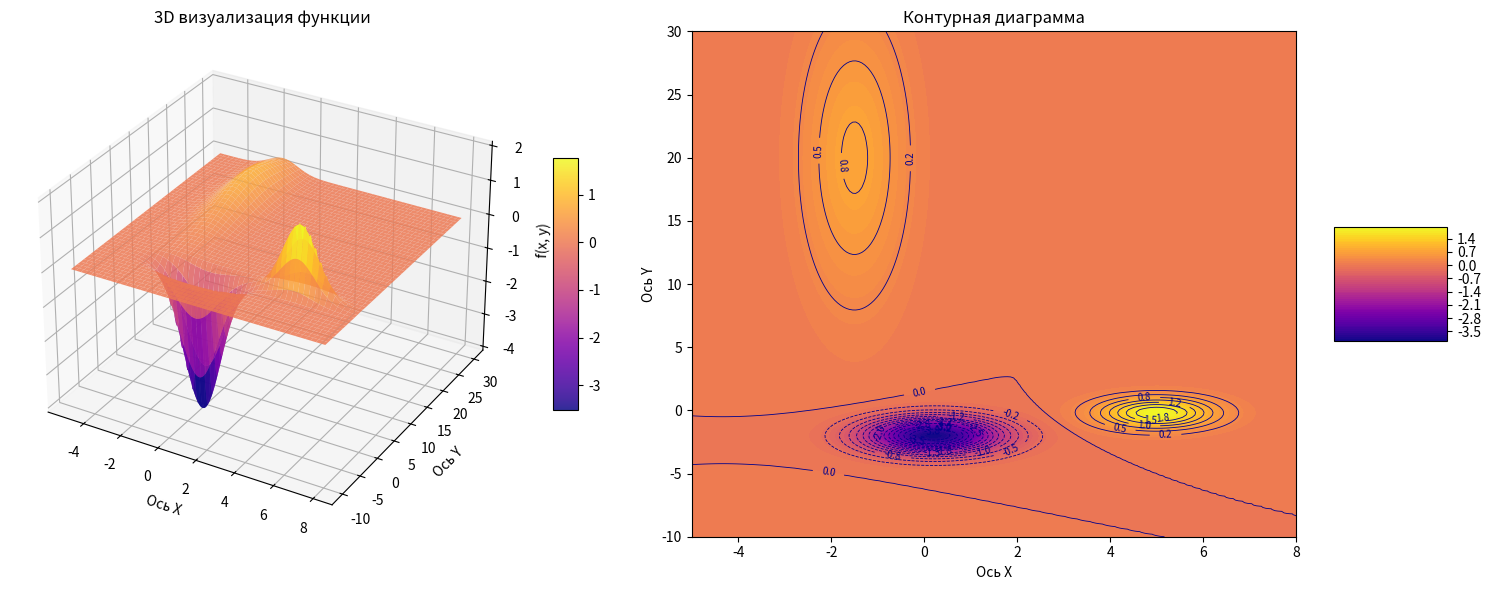

The matplotlib source for this figure:
import numpy as np
import matplotlib.pyplot as plt
from mpl_toolkits.mplot3d import Axes3D

# ункция расчета поверхности представляет собой сумму трех гауссовых функций
def calculate_surface(x_vals, y_vals):
    
    # первый гауссов положительный пик
    component1 = 2 * np.exp(-((x_vals - 5) ** 2 + (y_vals + 0.2) ** 2) / 1.5)
    
    #Второй гауссов меньший положительный пик
    
    component2 = 0.8 * np.exp(-((2 * x_vals + 3) ** 2 + ((0.2 * y_vals) - 4) ** 2) / 5)
    
    # Третий гауссов отрицательный пик 
    component3 = -4 * np.exp(-((x_vals - 0.2) ** 2 + (y_vals + 2) ** 2) / 2)
    
    # Суммируем все компоненты для получения рельефа поверхности
    return component1 + component2 + component3


x_range = (-5, 8)  # Диапазон значений по оси X
y_range = (-10, 30)  # Диапазон значений по оси Y
grid_resolution = 200  #Kоличество точек в каждом направлении 

#создание координатной сетки для построения поверхности
# np.linspace создает равномерно распределенные точки в заданном диапазоне
x_coords = np.linspace(x_range[0], x_range[1], grid_resolution)
y_coords = np.linspace(y_range[0], y_range[1], grid_resolution)

# np.meshgrid создает матрицы координат из векторов x и y
X_grid, Y_grid = np.meshgrid(x_coords, y_coords)

# Расчет значений функции на всей сетке координат
Z_values = calculate_surface(X_grid, Y_grid)

# Построение графиков 
figure = plt.figure(figsize=(16, 6)) 

# Создаем 3D подграфик 
ax_3d = figure.add_subplot(1, 2, 1, projection='3d')

# Построение поверхности в 3D
surface_plot = ax_3d.plot_surface(X_grid, Y_grid, Z_values, 
                                 cmap='plasma',  
                                 alpha=0.85,     
                                 linewidth=0.2, 
                                 antialiased=True) 

#Настройка осей и заголовка
ax_3d.set_xlabel('Ось X')
ax_3d.set_ylabel('Ось Y')
ax_3d.set_zlabel('f(x, y)')
ax_3d.set_title('3D визуализация функции')

#Добавление цветовой шкалы для отображения соответствия цветов значениям Z
plt.colorbar(surface_plot, ax=ax_3d, shrink=0.5, aspect=10)


# Создаем 2D подграфик для контурной диаграммы
ax_contour = figure.add_subplot(1, 2, 2)

# Рисуем контурные линии - изолинии (линии равной высоты)
contour_lines = ax_contour.contour(X_grid, Y_grid, Z_values, 
                                  levels=25,        # Количество уровней изолиний
                                  colors='darkblue', # Цвет линий
                                  linewidths=0.6)   # Толщина линий

# Рисуем заполненные контуры (цветные области между изолиниями)
filled_contours = ax_contour.contourf(X_grid, Y_grid, Z_values, 
                                     levels=60,     # Более детальная градация цветов
                                     cmap='plasma') # Та же цветовая карта

# Настройка осей и заголовка
ax_contour.set_xlabel('Ось X')
ax_contour.set_ylabel('Ось Y')
ax_contour.set_title('Контурная диаграмма')

# Добавление цветовой шкалы
plt.colorbar(filled_contours, ax=ax_contour, shrink=0.5, aspect=1)

# Добавление подписей значений на контурные линии
ax_contour.clabel(contour_lines, inline=True, fontsize=7, fmt='%.1f')

# Автоматическая регулировка расстояний между подграфиками
plt.tight_layout()
plt.show()